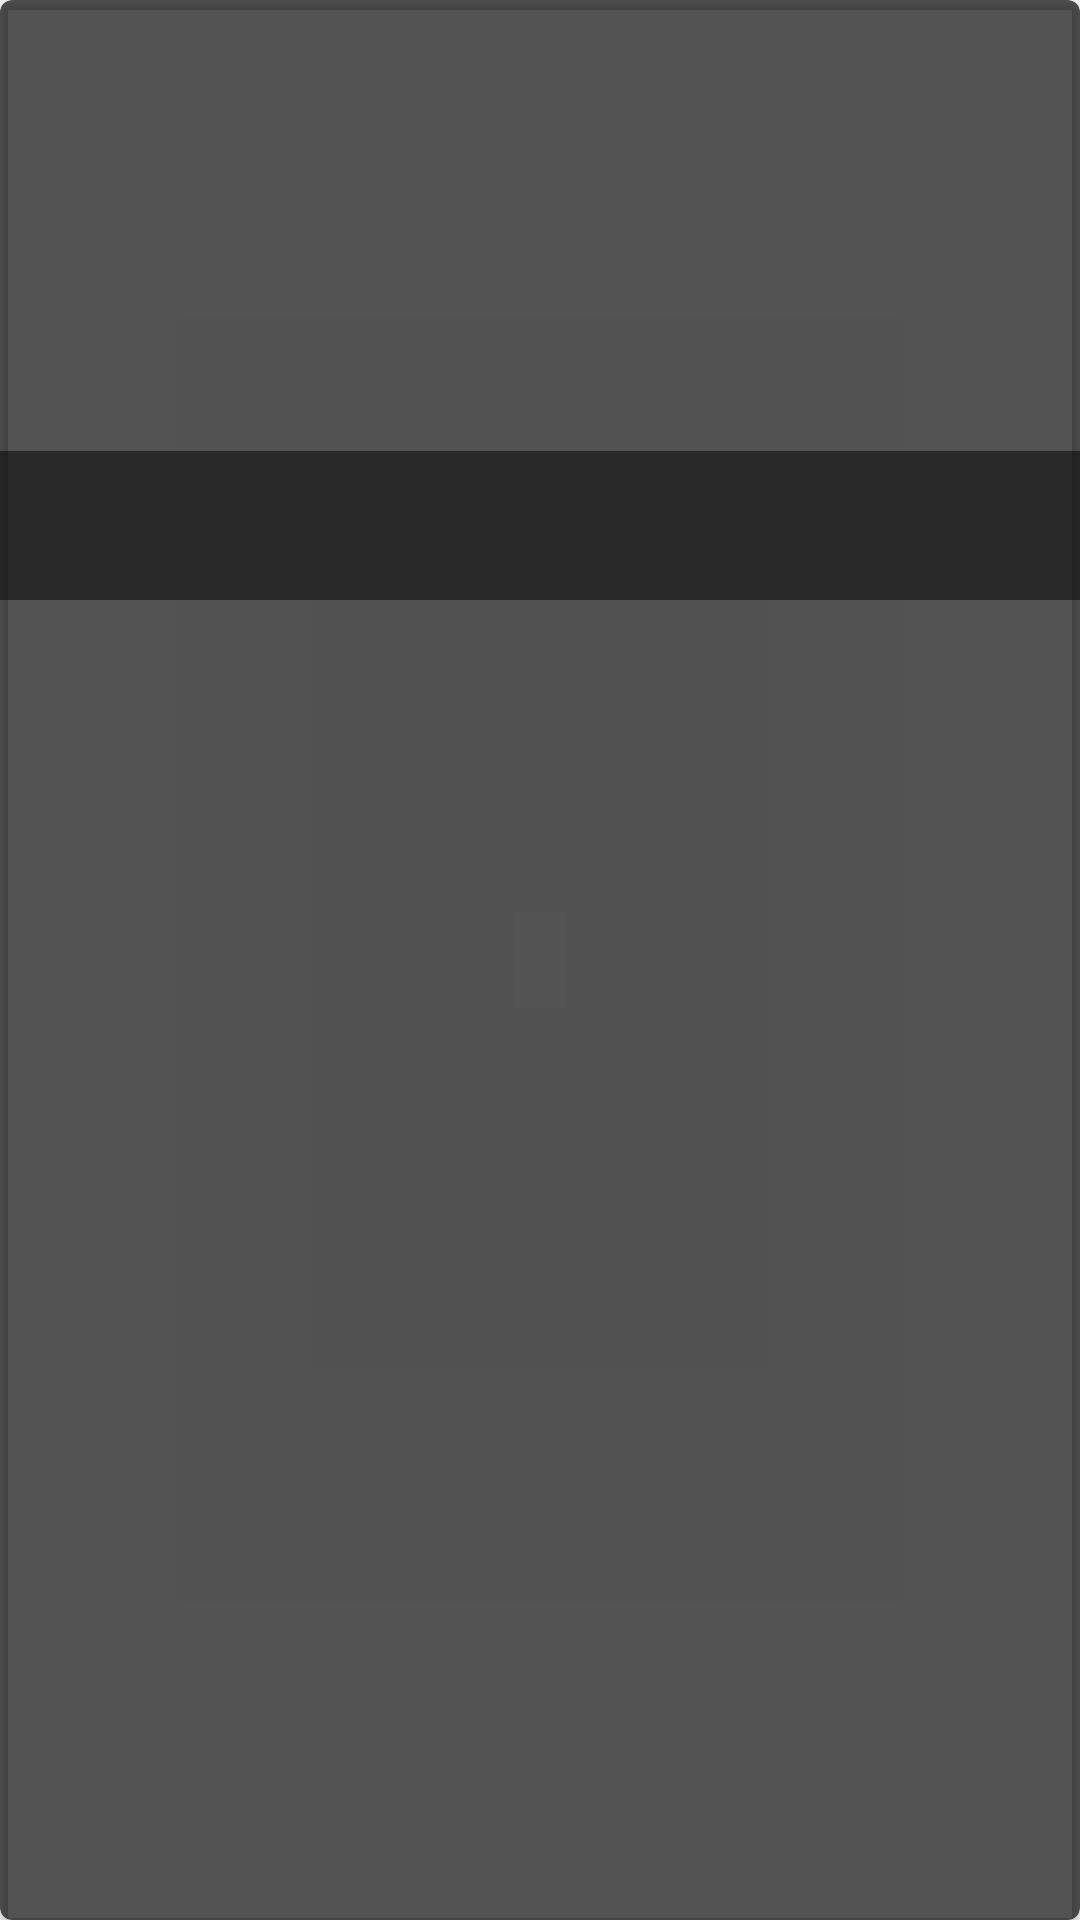

Write the Android layout XML for this screen, with the resource values it uses.
<!-- AndroidManifest.xml: application theme AppTheme -->
<!-- res/layout/layout_item_list_film_2.xml -->
<android.support.v7.widget.CardView xmlns:android="http://schemas.android.com/apk/res/android"
    xmlns:card_view="http://schemas.android.com/apk/res-auto"
    xmlns:tools="http://schemas.android.com/tools"
    android:id="@+id/card_view"
    android:layout_width="match_parent"
    android:layout_height="wrap_content"
    card_view:cardCornerRadius="4dp"
    android:layout_margin="5dp"
    android:foreground="?android:attr/selectableItemBackground"
    android:clickable="true"
    android:focusable="true"
    card_view:cardBackgroundColor="#aa000000">


    <LinearLayout
        android:layout_width="match_parent"
        android:layout_height="200dp"
        android:orientation="vertical">

        <LinearLayout
            android:layout_width="match_parent"
            android:layout_height="0dip"
            android:layout_weight="3.2"
            android:orientation="vertical">

            <FrameLayout
                android:layout_width="match_parent"
                android:layout_height="match_parent"
                android:layout_gravity="center_horizontal">

                <ImageView
                    android:id="@+id/coverImageView"
                    android:layout_width="match_parent"
                    android:layout_height="match_parent"
                    android:layout_gravity="center"
                    android:scaleType="centerCrop"
                    />

                <LinearLayout
                    android:layout_width="match_parent"
                    android:layout_height="wrap_content"
                    android:layout_gravity="left|bottom"
                    android:background="@android:drawable/screen_background_dark_transparent"
                    android:orientation="vertical"
                    tools:ignore="RtlHardcoded">

                    <TextView
                        android:id="@+id/titleTextView"
                        android:layout_width="match_parent"
                        android:layout_height="wrap_content"
                        android:padding="14dp"
                        android:textSize="16sp"
                        android:textColor="#FFFFFF"/>
                </LinearLayout>
            </FrameLayout>
        </LinearLayout>

        
        
        
        
        
        

        
        
        
        
        
        

        
        
        
        
        
        
        

    </LinearLayout>
</android.support.v7.widget.CardView>
<!-- resources referenced by this layout -->
<resources>
  <dimen name="icon_height">60dip</dimen>
  <dimen name="icon_padding">8dp</dimen>
  <dimen name="icon_width">60dip</dimen>
  <style name="AppTheme" parent="Theme.AppCompat.Light.DarkActionBar">
              
              <item name="colorPrimary">@color/colorPrimary</item>
              <item name="colorPrimaryDark">@color/colorPrimaryDark</item>
              <item name="colorAccent">@color/colorAccent</item>
          </style>
  <color name="colorPrimary">#171717</color>
  <color name="colorPrimaryDark">#1a1a1b</color>
  <color name="colorAccent">#fff</color>
</resources>
